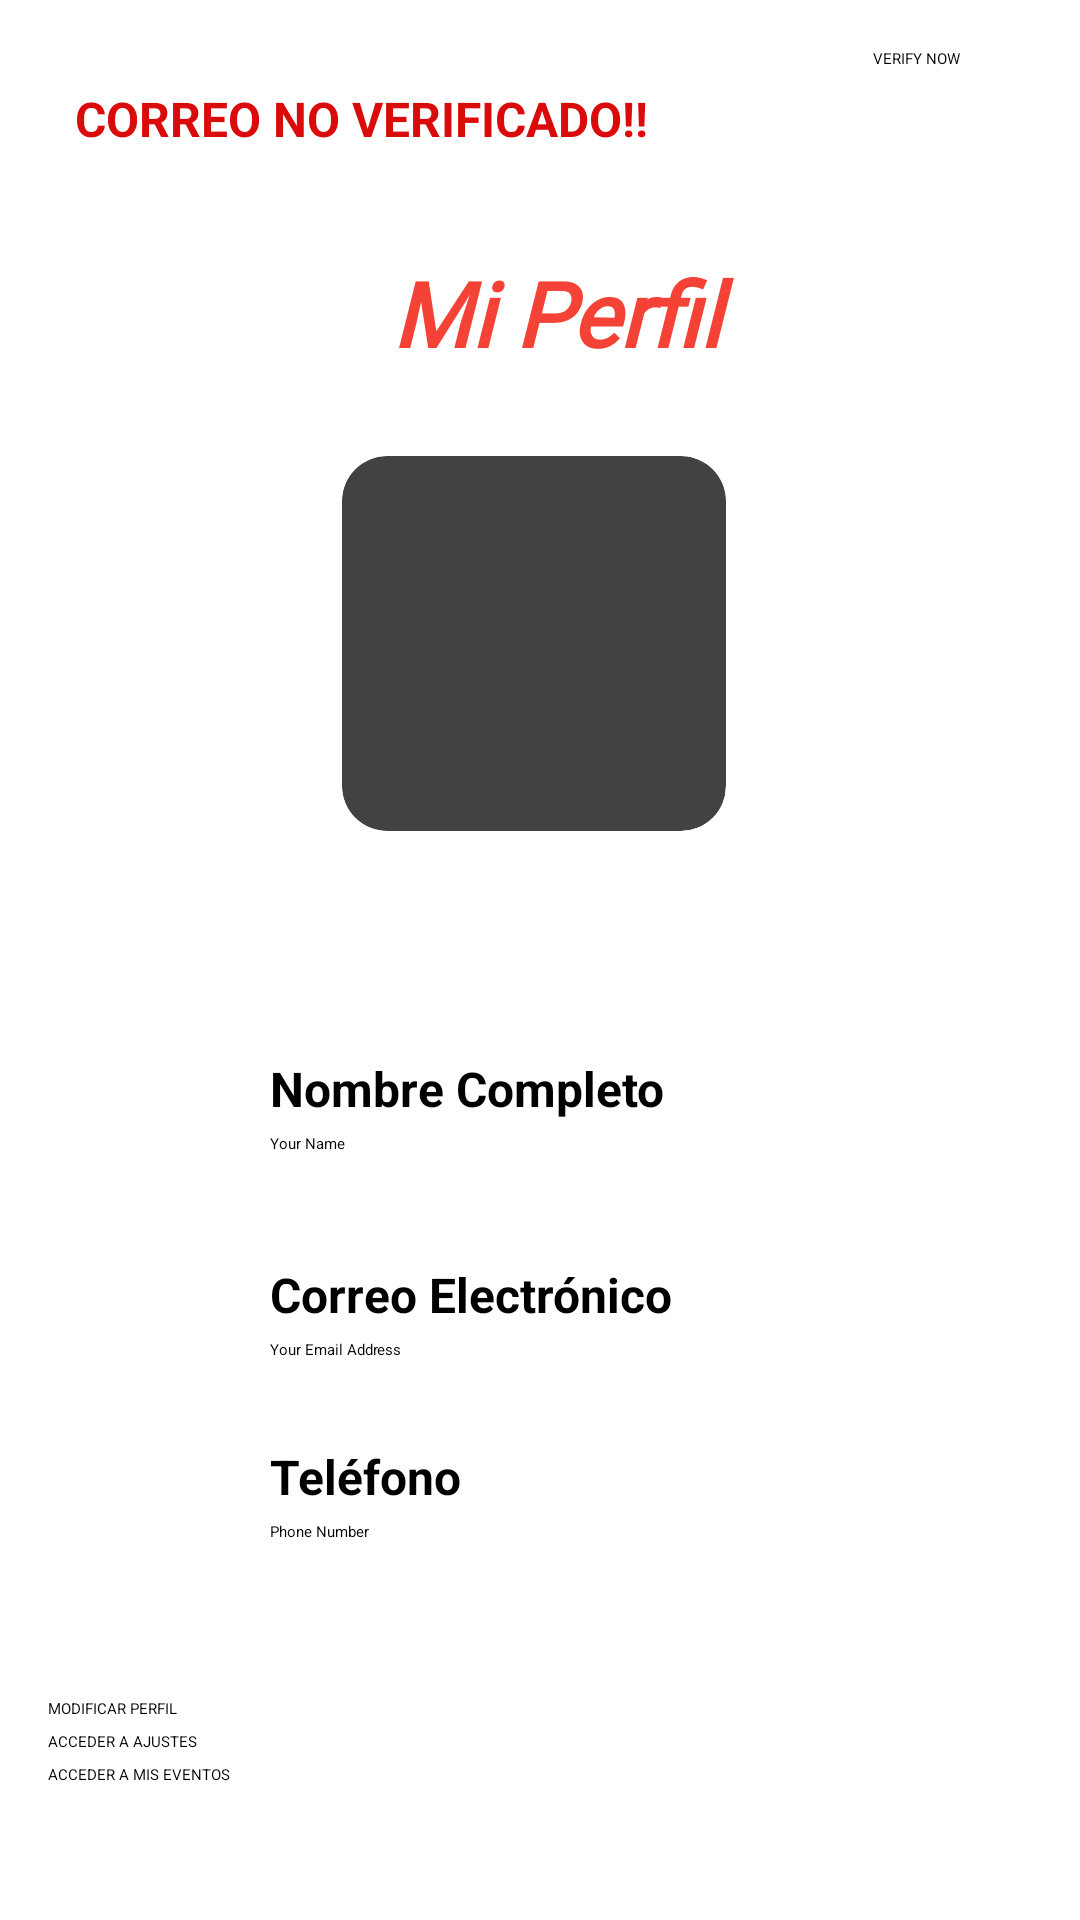

Layout XML and referenced resources for this Android screen:
<!-- AndroidManifest.xml: application theme Theme.AppGenda -->
<!-- res/layout/activity_user_profile.xml -->
<?xml version="1.0" encoding="utf-8"?>
<androidx.constraintlayout.widget.ConstraintLayout
    xmlns:android="http://schemas.android.com/apk/res/android"
    xmlns:app="http://schemas.android.com/apk/res-auto"
    xmlns:tools="http://schemas.android.com/tools"
    android:layout_width="match_parent"
    android:layout_height="match_parent"
    android:orientation="vertical"
    android:layout_gravity="center"
    tools:context=".menuLateral.userProfile">

    <Button
        android:id="@+id/accesoEventos"
        android:layout_width="0dp"
        android:layout_height="wrap_content"
        android:layout_marginStart="16dp"
        android:layout_marginEnd="16dp"
        android:layout_marginBottom="45dp"
        android:text="ACCEDER A MIS EVENTOS"
        app:layout_constraintBottom_toBottomOf="parent"
        app:layout_constraintEnd_toEndOf="parent"
        app:layout_constraintHorizontal_bias="0.0"
        app:layout_constraintStart_toStartOf="parent" />

    <Button
        android:id="@+id/accesoAjustes"
        android:layout_width="0dp"
        android:layout_height="wrap_content"
        android:layout_marginStart="16dp"
        android:layout_marginEnd="16dp"
        android:layout_marginBottom="4dp"
        android:text="ACCEDER A AJUSTES"
        app:layout_constraintBottom_toTopOf="@+id/accesoEventos"
        app:layout_constraintEnd_toEndOf="parent"
        app:layout_constraintHorizontal_bias="0.0"
        app:layout_constraintStart_toStartOf="parent" />

    <TextView
        android:id="@+id/textView2"
        android:layout_width="144dp"
        android:layout_height="56dp"
        android:layout_marginStart="127dp"
        android:layout_marginBottom="12dp"
        android:fontFamily="@font/pacifico"
        android:text="Mi Perfil"
        android:textColor="#F44336"
        android:textSize="30sp"
        android:textStyle="bold|italic"
        app:layout_constraintBottom_toTopOf="@+id/cardView"
        app:layout_constraintEnd_toEndOf="parent"
        app:layout_constraintHorizontal_bias="0.042"
        app:layout_constraintStart_toStartOf="parent" />

    <TextView
        android:id="@+id/profileEmail"
        android:layout_width="0dp"
        android:layout_height="wrap_content"
        android:layout_marginStart="16dp"
        android:layout_marginEnd="32dp"
        android:layout_marginBottom="28dp"
        android:text="Your Email Address"
        app:layout_constraintBottom_toTopOf="@+id/textView6"
        app:layout_constraintEnd_toEndOf="parent"
        app:layout_constraintHorizontal_bias="1.0"
        app:layout_constraintStart_toEndOf="@+id/imageView6" />

    <ImageView
        android:id="@+id/imageView6"
        android:layout_width="38dp"
        android:layout_height="35dp"
        android:layout_marginStart="36dp"
        android:layout_marginBottom="36dp"
        app:layout_constraintBottom_toTopOf="@+id/imageView7"
        app:layout_constraintStart_toStartOf="parent"
        app:srcCompat="@drawable/aplicacion_de_bandeja_de_entrada_de_correo"
        tools:srcCompat="@drawable/aplicacion_de_bandeja_de_entrada_de_correo" />

    <ImageView
        android:id="@+id/imageView7"
        android:layout_width="38dp"
        android:layout_height="35dp"
        android:layout_marginStart="36dp"
        android:layout_marginBottom="60dp"
        app:layout_constraintBottom_toTopOf="@+id/changeProfile"
        app:layout_constraintStart_toStartOf="parent"
        app:srcCompat="@drawable/telefono__2_"
        tools:srcCompat="@drawable/telefono__2_" />

    <ImageView
        android:id="@+id/imageView5"
        android:layout_width="38dp"
        android:layout_height="35dp"
        android:layout_marginStart="36dp"
        android:layout_marginBottom="48dp"
        app:layout_constraintBottom_toTopOf="@+id/imageView6"
        app:layout_constraintStart_toStartOf="parent"
        app:srcCompat="@drawable/cabeza"
        tools:srcCompat="@drawable/cabeza" />

    <TextView
        android:id="@+id/profileName"
        android:layout_width="0dp"
        android:layout_height="wrap_content"
        android:layout_marginStart="16dp"
        android:layout_marginEnd="32dp"
        android:layout_marginBottom="36dp"
        android:text="Your Name"
        app:layout_constraintBottom_toTopOf="@+id/textView5"
        app:layout_constraintEnd_toEndOf="parent"
        app:layout_constraintHorizontal_bias="1.0"
        app:layout_constraintStart_toEndOf="@+id/imageView5" />

    <TextView
        android:id="@+id/textView6"
        android:layout_width="0dp"
        android:layout_height="wrap_content"
        android:layout_marginStart="16dp"
        android:layout_marginEnd="32dp"
        android:layout_marginBottom="4dp"
        android:text="Teléfono"
        android:textSize="16sp"
        android:textStyle="bold"
        app:layout_constraintBottom_toTopOf="@+id/profilePhone"
        app:layout_constraintEnd_toEndOf="parent"
        app:layout_constraintHorizontal_bias="1.0"
        app:layout_constraintStart_toEndOf="@+id/imageView7" />

    <TextView
        android:id="@+id/profilePhone"
        android:layout_width="0dp"
        android:layout_height="wrap_content"
        android:layout_marginStart="16dp"
        android:layout_marginEnd="32dp"
        android:layout_marginBottom="52dp"
        android:text="Phone Number"
        app:layout_constraintBottom_toTopOf="@+id/changeProfile"
        app:layout_constraintEnd_toEndOf="parent"
        app:layout_constraintHorizontal_bias="0.0"
        app:layout_constraintStart_toEndOf="@+id/imageView7" />

    <TextView
        android:id="@+id/textView4"
        android:layout_width="0dp"
        android:layout_height="wrap_content"
        android:layout_marginStart="16dp"
        android:layout_marginEnd="32dp"
        android:layout_marginBottom="4dp"
        android:text="Nombre Completo"
        android:textSize="16sp"
        android:textStyle="bold"
        app:layout_constraintBottom_toTopOf="@+id/profileName"
        app:layout_constraintEnd_toEndOf="parent"
        app:layout_constraintHorizontal_bias="1.0"
        app:layout_constraintStart_toEndOf="@+id/imageView5" />

    <TextView
        android:id="@+id/textView5"
        android:layout_width="0dp"
        android:layout_height="wrap_content"
        android:layout_marginStart="16dp"
        android:layout_marginEnd="32dp"
        android:layout_marginBottom="4dp"
        android:text="Correo Electrónico"
        android:textSize="16sp"
        android:textStyle="bold"
        app:layout_constraintBottom_toTopOf="@+id/profileEmail"
        app:layout_constraintEnd_toEndOf="parent"
        app:layout_constraintHorizontal_bias="1.0"
        app:layout_constraintStart_toEndOf="@+id/imageView6" />

    <androidx.cardview.widget.CardView
        android:id="@+id/cardView"
        android:layout_width="128dp"
        android:layout_height="125dp"
        android:layout_marginBottom="40dp"
        android:visibility="visible"
        app:cardCornerRadius="15dp"
        app:cardElevation="0dp"
        app:layout_constraintBottom_toTopOf="@+id/imageView5"
        app:layout_constraintEnd_toEndOf="parent"
        app:layout_constraintHorizontal_bias="0.491"
        app:layout_constraintStart_toStartOf="parent">

        <ImageView
            android:id="@+id/profileImg"
            android:layout_width="match_parent"
            android:layout_height="match_parent"
            app:srcCompat="@android:drawable/sym_def_app_icon"
            tools:srcCompat="@android:drawable/sym_def_app_icon" />

    </androidx.cardview.widget.CardView>

    <TextView
        android:id="@+id/textVerify"
        android:layout_width="wrap_content"
        android:layout_height="wrap_content"
        android:layout_marginStart="25dp"
        android:layout_marginTop="8dp"
        android:text="CORREO NO VERIFICADO!!"
        android:textColor="#DA0B0B"
        android:textSize="16sp"
        android:textStyle="bold"
        app:layout_constraintBottom_toTopOf="@+id/textView2"
        app:layout_constraintStart_toStartOf="parent"
        app:layout_constraintTop_toTopOf="parent"
        app:layout_constraintVertical_bias="0.38"
        tools:visibility="invisible" />

    <Button
        android:id="@+id/btnVerify"
        android:layout_width="wrap_content"
        android:layout_height="wrap_content"
        android:layout_marginTop="16dp"
        android:layout_marginEnd="40dp"
        android:text="VERIFY NOW"
        app:layout_constraintBottom_toTopOf="@+id/textView2"
        app:layout_constraintEnd_toEndOf="parent"
        app:layout_constraintHorizontal_bias="1.0"
        app:layout_constraintStart_toEndOf="@+id/textVerify"
        app:layout_constraintTop_toTopOf="parent"
        app:layout_constraintVertical_bias="0.0"
        tools:visibility="invisible" />

    <Button
        android:id="@+id/changeProfile"
        android:layout_width="0dp"
        android:layout_height="wrap_content"
        android:layout_marginStart="16dp"
        android:layout_marginEnd="16dp"
        android:layout_marginBottom="4dp"
        android:text="MODIFICAR PERFIL"
        app:layout_constraintBottom_toTopOf="@+id/accesoAjustes"
        app:layout_constraintEnd_toEndOf="parent"
        app:layout_constraintHorizontal_bias="0.0"
        app:layout_constraintStart_toStartOf="parent" />

</androidx.constraintlayout.widget.ConstraintLayout>
<!-- resources referenced by this layout -->
<resources>
  <!-- drawable aplicacion_de_bandeja_de_entrada_de_correo: png bitmap (drawable-v24, 3850 bytes) -->
  <!-- drawable cabeza: png bitmap (drawable-v24, 4099 bytes) -->
  <!-- drawable telefono__2_: png bitmap (drawable-v24, 6870 bytes) -->
  <style name="Theme.AppGenda" parent="Theme.MaterialComponents.DayNight.DarkActionBar">
          
          <item name="colorPrimary">@color/purple_500</item>
          <item name="colorPrimaryVariant">@color/purple_700</item>
          <item name="colorOnPrimary">@color/white</item>
          
          <item name="colorSecondary">@color/teal_200</item>
          <item name="colorSecondaryVariant">@color/teal_200</item>
          <item name="colorOnSecondary">@color/black</item>
          
          <item name="android:statusBarColor" tools:targetApi="l">?attr/colorPrimaryVariant</item>
          
      </style>
  <color name="purple_500">#f44336</color>
  <color name="purple_700">#88001b</color>
  <color name="white">#fff200</color>
  <color name="teal_200">#f44336</color>
  <color name="black">#FF000000</color>
</resources>
